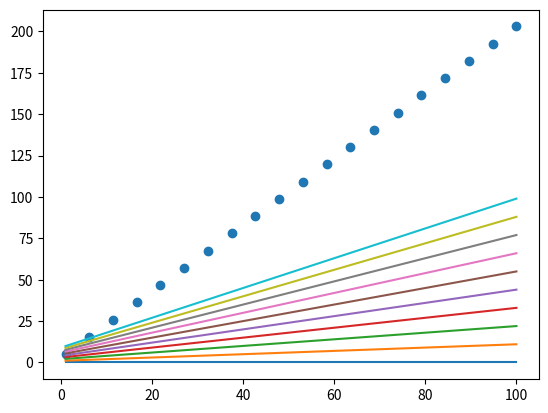

Write the Python code that produced this figure.
from matplotlib import pyplot as plt
import numpy as np
 
x = np.linspace(1, 100, 20)
y = x *2 +3
fig = plt.figure()
ax = fig.add_subplot(1,1,1)
ax.scatter(x, y)
plt.ion()
for i in range(10):
    y = x*i*0.1 + i
    try:
        ax.lines.remove(lines[0])
    except Exception:
        pass
    lines = ax.plot(x ,y)
